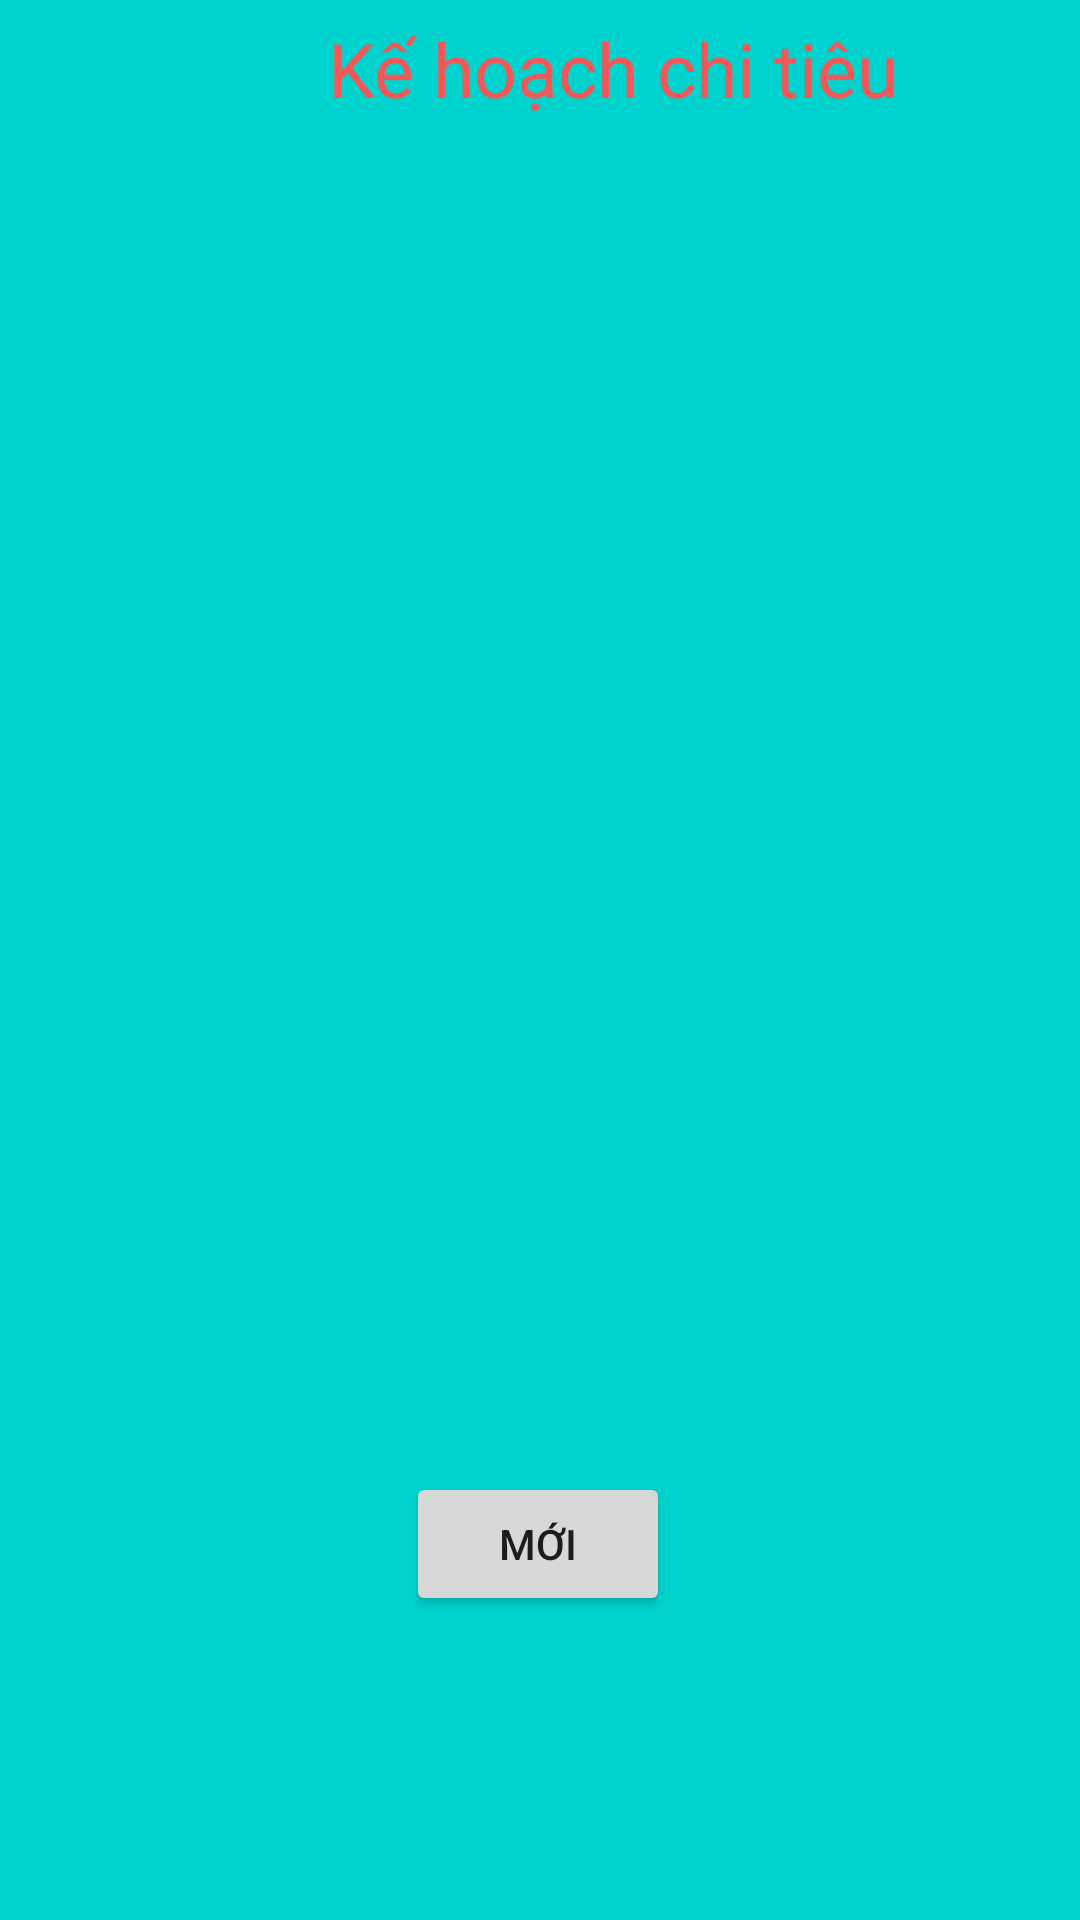

This screen was rendered from an Android layout file. Write that file and the resources it references.
<!-- AndroidManifest.xml: application theme Theme.ConspenDemo -->
<!-- res/layout/activity_ngansach.xml -->
<?xml version="1.0" encoding="utf-8"?>
<androidx.constraintlayout.widget.ConstraintLayout xmlns:android="http://schemas.android.com/apk/res/android"
    xmlns:app="http://schemas.android.com/apk/res-auto"
    xmlns:tools="http://schemas.android.com/tools"
    android:layout_width="match_parent"
    android:layout_height="match_parent"
    android:background="#00D3CD"
    tools:context=".Ngansach">

    <ListView
        android:id="@+id/listViewNS"
        android:layout_width="328dp"
        android:layout_height="350dp"
        android:layout_marginStart="16dp"
        android:layout_marginTop="16dp"
        android:layout_marginEnd="16dp"
        android:layout_marginBottom="16dp"
        app:layout_constraintBottom_toBottomOf="parent"
        app:layout_constraintEnd_toEndOf="parent"
        app:layout_constraintHorizontal_bias="0.428"
        app:layout_constraintStart_toStartOf="parent"
        app:layout_constraintTop_toTopOf="parent"
        app:layout_constraintVertical_bias="0.369" />

    <ImageButton
        android:id="@+id/imageButton2"
        android:layout_width="wrap_content"
        android:layout_height="48dp"
        android:layout_marginStart="4dp"
        android:layout_marginTop="6dp"
        android:layout_marginEnd="16dp"
        android:layout_marginBottom="815dp"
        app:layout_constraintBottom_toBottomOf="parent"
        app:layout_constraintEnd_toStartOf="@+id/textView"
        app:layout_constraintStart_toStartOf="parent"
        app:layout_constraintTop_toTopOf="parent"
        app:layout_constraintVertical_bias="0.0"
        app:srcCompat="?attr/homeAsUpIndicator" />

    <TextView
        android:id="@+id/textView"
        android:layout_width="200dp"
        android:layout_height="60dp"
        android:layout_marginStart="16dp"
        android:layout_marginTop="6dp"
        android:layout_marginEnd="38dp"
        android:text="Kế hoạch chi tiêu"
        android:textAppearance="@style/TextAppearance.AppCompat.Display1"
        android:textColor="#F35858"
        android:textSize="25sp"
        app:layout_constraintEnd_toEndOf="parent"
        app:layout_constraintStart_toEndOf="@+id/imageButton2"
        app:layout_constraintTop_toTopOf="parent" />

    <Button
        android:id="@+id/themmoi"
        android:layout_width="wrap_content"
        android:layout_height="wrap_content"
        android:layout_marginTop="300dp"
        android:layout_marginBottom="70dp"
        android:text="Mới"
        app:layout_constraintBottom_toBottomOf="parent"
        app:layout_constraintEnd_toEndOf="parent"
        app:layout_constraintHorizontal_bias="0.498"
        app:layout_constraintStart_toStartOf="parent"
        app:layout_constraintTop_toBottomOf="@+id/textView"
        app:layout_constraintVertical_bias="0.799" />

</androidx.constraintlayout.widget.ConstraintLayout>
<!-- resources referenced by this layout -->
<resources>
  <style name="Theme.ConspenDemo" parent="Theme.MaterialComponents.DayNight.DarkActionBar">
          
          <item name="colorPrimary">@color/purple_500</item>
          <item name="colorPrimaryVariant">@color/purple_700</item>
          <item name="colorOnPrimary">@color/white</item>
          
          <item name="colorSecondary">@color/teal_200</item>
          <item name="colorSecondaryVariant">@color/teal_700</item>
          <item name="colorOnSecondary">@color/black</item>
          
          <item name="android:statusBarColor" tools:targetApi="l">?attr/colorPrimaryVariant</item>
          
      </style>
  <!-- not gathered from this repository: default colours our renderer supplied (Android Studio template values) -->
  <color name="purple_500">#FF6200EE</color>
  <color name="purple_700">#FF3700B3</color>
  <color name="teal_200">#FF03DAC5</color>
  <color name="teal_700">#FF018786</color>
  <color name="black">#FF000000</color>
  <color name="white">#FFFFFFFF</color>
</resources>
